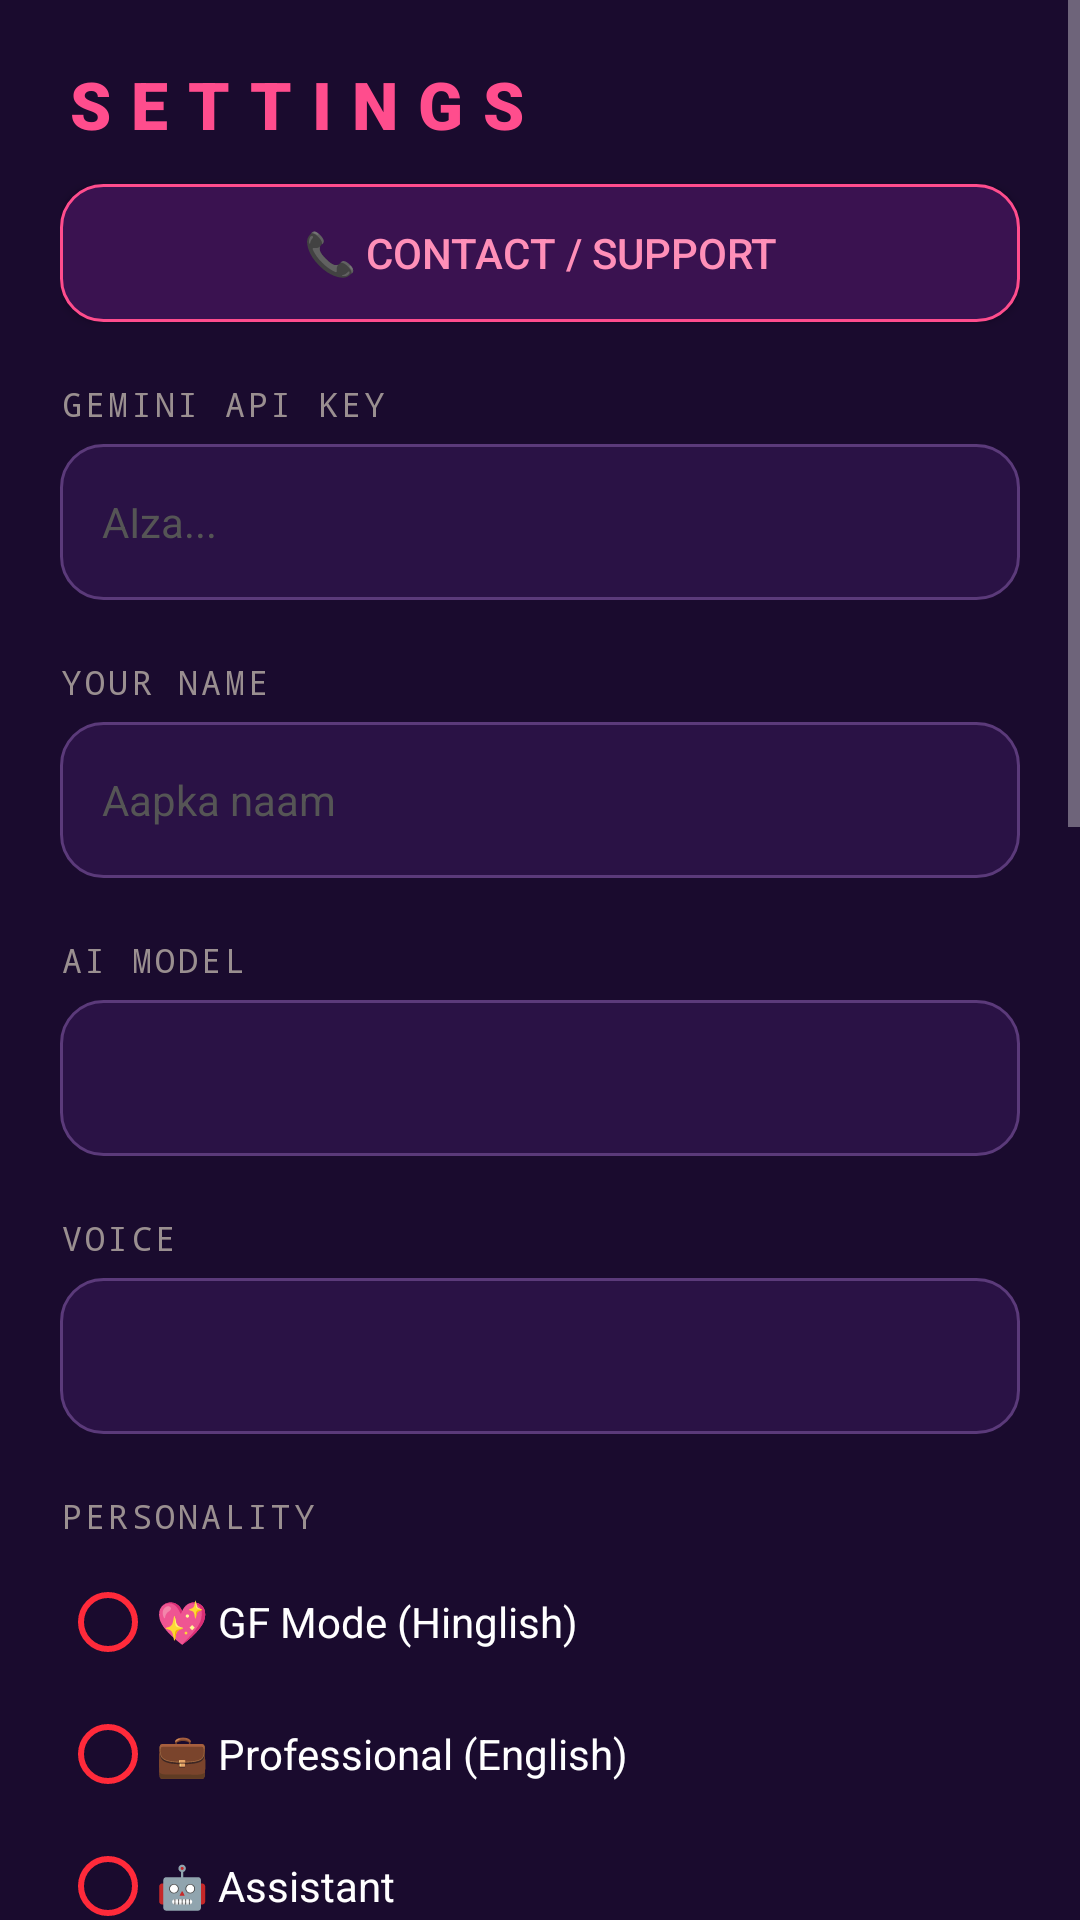

Layout XML and referenced resources for this Android screen:
<!-- AndroidManifest.xml: application theme Theme.Myra -->
<!-- res/layout/activity_settings.xml -->
<?xml version="1.0" encoding="utf-8"?>
<ScrollView xmlns:android="http://schemas.android.com/apk/res/android"
    android:layout_width="match_parent"
    android:layout_height="match_parent"
    android:background="#1A0B2E"
    android:fillViewport="true">

    <LinearLayout
        android:layout_width="match_parent"
        android:layout_height="wrap_content"
        android:orientation="vertical"
        android:padding="20dp">

        <TextView
            android:layout_width="wrap_content"
            android:layout_height="wrap_content"
            android:fontFamily="sans-serif-black"
            android:letterSpacing="0.3"
            android:text="SETTINGS"
            android:textColor="#FF4D8D"
            android:textSize="22sp" />

        <Button
            android:id="@+id/contactBtn"
            android:layout_width="match_parent"
            android:layout_height="46dp"
            android:layout_marginTop="12dp"
            android:background="@drawable/bg_prime_badge"
            android:backgroundTint="@null"
            android:text="📞 CONTACT / SUPPORT"
            android:textColor="#FF8FB8" />

        <TextView style="@style/MyraLabel" android:text="GEMINI API KEY" />
        <EditText
            android:id="@+id/apiKeyInput"
            style="@style/MyraInput"
            android:hint="AIza..."
            android:inputType="textPassword" />

        <TextView style="@style/MyraLabel" android:text="YOUR NAME" />
        <EditText
            android:id="@+id/userNameInput"
            style="@style/MyraInput"
            android:hint="Aapka naam"
            android:inputType="textPersonName" />

        <TextView style="@style/MyraLabel" android:text="AI MODEL" />
        <Spinner
            android:id="@+id/modelSpinner"
            android:layout_width="match_parent"
            android:layout_height="52dp"
            android:background="@drawable/bg_input_field" />

        <TextView style="@style/MyraLabel" android:text="VOICE" />
        <Spinner
            android:id="@+id/voiceSpinner"
            android:layout_width="match_parent"
            android:layout_height="52dp"
            android:background="@drawable/bg_input_field" />

        <TextView style="@style/MyraLabel" android:text="PERSONALITY" />
        <RadioGroup
            android:id="@+id/personalityGroup"
            android:layout_width="match_parent"
            android:layout_height="wrap_content"
            android:orientation="vertical">

            <RadioButton
                android:id="@+id/radioGf"
                style="@style/MyraRadio"
                android:text="💖 GF Mode (Hinglish)" />
            <RadioButton
                android:id="@+id/radioPro"
                style="@style/MyraRadio"
                android:text="💼 Professional (English)" />
            <RadioButton
                android:id="@+id/radioAssistant"
                style="@style/MyraRadio"
                android:text="🤖 Assistant" />
        </RadioGroup>

        <TextView style="@style/MyraLabel" android:text="LANGUAGE / ভাষা" />
        <RadioGroup
            android:id="@+id/languageGroup"
            android:layout_width="match_parent"
            android:layout_height="wrap_content"
            android:orientation="vertical">

            <RadioButton
                android:id="@+id/radioLangHinglish"
                style="@style/MyraRadio"
                android:text="Hinglish (Hindi + English)" />
            <RadioButton
                android:id="@+id/radioLangBangla"
                style="@style/MyraRadio"
                android:text="বাংলা (Bangla)" />
            <RadioButton
                android:id="@+id/radioLangEnglish"
                style="@style/MyraRadio"
                android:text="English" />
        </RadioGroup>

        <TextView style="@style/MyraLabel" android:text="AVATAR (ladki ka chehra)" />
        <Button
            android:id="@+id/pickPhotoBtn"
            android:layout_width="match_parent"
            android:layout_height="46dp"
            android:background="@drawable/bg_prime_badge"
            android:backgroundTint="@null"
            android:text="📷 REAL PHOTO CHUNO"
            android:textColor="#FF8FB8" />
        <Button
            android:id="@+id/removePhotoBtn"
            android:layout_width="match_parent"
            android:layout_height="46dp"
            android:layout_marginTop="8dp"
            android:background="@drawable/bg_prime_badge"
            android:backgroundTint="@null"
            android:text="DEFAULT PHOTO WAPAS"
            android:textColor="#FF8FB8" />


        <com.google.android.material.switchmaterial.SwitchMaterial
            android:id="@+id/muteWhileSpeakingSwitch"
            android:layout_width="match_parent"
            android:layout_height="wrap_content"
            android:layout_marginTop="16dp"
            android:text="Mute mic while MYRA speaks (use if she hears herself)"
            android:textColor="#FFF0F6"
            android:textSize="13sp" />

        <TextView style="@style/MyraLabel" android:text="PRIME CONTACTS" />
        <androidx.recyclerview.widget.RecyclerView
            android:id="@+id/primeRecycler"
            android:layout_width="match_parent"
            android:layout_height="wrap_content"
            android:nestedScrollingEnabled="false" />

        <Button
            android:id="@+id/addPrimeBtn"
            android:layout_width="match_parent"
            android:layout_height="48dp"
            android:layout_marginTop="8dp"
            android:backgroundTint="@null"
            android:background="@drawable/bg_prime_badge"
            android:text="ADD PRIME CONTACT"
            android:textColor="#FF4D8D" />

        <TextView style="@style/MyraLabel" android:text="PERMISSIONS" />
        <TextView
            android:id="@+id/accessStatus"
            android:layout_width="match_parent"
            android:layout_height="wrap_content"
            android:background="@drawable/bg_input_field"
            android:padding="14dp"
            android:textSize="13sp" />
        <TextView
            android:id="@+id/overlayStatus"
            android:layout_width="match_parent"
            android:layout_height="wrap_content"
            android:layout_marginTop="8dp"
            android:background="@drawable/bg_input_field"
            android:padding="14dp"
            android:textSize="13sp" />

        <TextView
            android:id="@+id/licenseStatus"
            android:layout_width="match_parent"
            android:layout_height="wrap_content"
            android:layout_marginTop="8dp"
            android:background="@drawable/bg_input_field"
            android:padding="14dp"
            android:textSize="13sp" />

        <TextView
            android:id="@+id/batteryStatus"
            android:layout_width="match_parent"
            android:layout_height="wrap_content"
            android:layout_marginTop="8dp"
            android:background="@drawable/bg_input_field"
            android:padding="14dp"
            android:textSize="13sp" />

        <Button
            android:id="@+id/saveBtn"
            android:layout_width="match_parent"
            android:layout_height="52dp"
            android:layout_marginTop="24dp"
            android:layout_marginBottom="16dp"
            android:backgroundTint="@null"
            android:background="@drawable/bg_save_button"
            android:text="SAVE"
            android:textColor="#FFFFFF" />
    </LinearLayout>
</ScrollView>
<!-- resources referenced by this layout -->
<resources>
  <!-- drawable bg_input_field (drawable) -->
  <?xml version="1.0" encoding="utf-8"?>
  <shape xmlns:android="http://schemas.android.com/apk/res/android" android:shape="rectangle">
      <solid android:color="#2A1245" />
      <stroke android:width="1dp" android:color="#5B3A7A" />
      <corners android:radius="14dp" />
  </shape>
  <!-- drawable bg_prime_badge (drawable) -->
  <?xml version="1.0" encoding="utf-8"?>
  <shape xmlns:android="http://schemas.android.com/apk/res/android" android:shape="rectangle">
      <solid android:color="#3A1250" />
      <stroke android:width="1dp" android:color="#FF4D8D" />
      <corners android:radius="14dp" />
  </shape>
  <!-- drawable bg_save_button (drawable) -->
  <?xml version="1.0" encoding="utf-8"?>
  <shape xmlns:android="http://schemas.android.com/apk/res/android" android:shape="rectangle">
      <gradient android:angle="0" android:startColor="#FF4D8D" android:endColor="#B388FF" />
      <corners android:radius="26dp" />
  </shape>
  <style name="MyraInput">
          <item name="android:layout_width">match_parent</item>
          <item name="android:layout_height">52dp</item>
          <item name="android:background">@drawable/bg_input_field</item>
          <item name="android:paddingStart">14dp</item>
          <item name="android:paddingEnd">14dp</item>
          <item name="android:textColor">@color/myra_text</item>
          <item name="android:textColorHint">#555555</item>
          <item name="android:textSize">14sp</item>
          <item name="android:maxLines">1</item>
      </style>
  <style name="MyraLabel">
          <item name="android:layout_width">wrap_content</item>
          <item name="android:layout_height">wrap_content</item>
          <item name="android:layout_marginTop">20dp</item>
          <item name="android:layout_marginBottom">6dp</item>
          <item name="android:fontFamily">monospace</item>
          <item name="android:textColor">@color/myra_hint</item>
          <item name="android:textSize">11sp</item>
          <item name="android:letterSpacing">0.1</item>
      </style>
  <style name="MyraRadio">
          <item name="android:layout_width">match_parent</item>
          <item name="android:layout_height">44dp</item>
          <item name="android:textColor">@color/myra_text</item>
          <item name="android:buttonTint">@color/myra_red</item>
          <item name="android:textSize">14sp</item>
      </style>
  <style name="Theme.Myra" parent="Theme.MaterialComponents.NoActionBar">
          <item name="colorPrimary">@color/myra_red</item>
          <item name="colorPrimaryVariant">@color/myra_red</item>
          <item name="colorOnPrimary">@color/white</item>
          <item name="colorSecondary">@color/myra_purple</item>
          <item name="android:windowBackground">@color/myra_bg</item>
          <item name="android:statusBarColor">@android:color/transparent</item>
          <item name="android:navigationBarColor">@color/myra_bg</item>
          <item name="android:textColorPrimary">@color/myra_text</item>
          <item name="android:windowLightStatusBar">false</item>
      </style>
  <color name="myra_text">#FFFFFF</color>
  <color name="myra_hint">#9A8F90</color>
  <color name="myra_red">#FF2A3A</color>
  <color name="white">#FFFFFF</color>
  <color name="myra_purple">#B3001B</color>
  <color name="myra_bg">#090506</color>
</resources>
